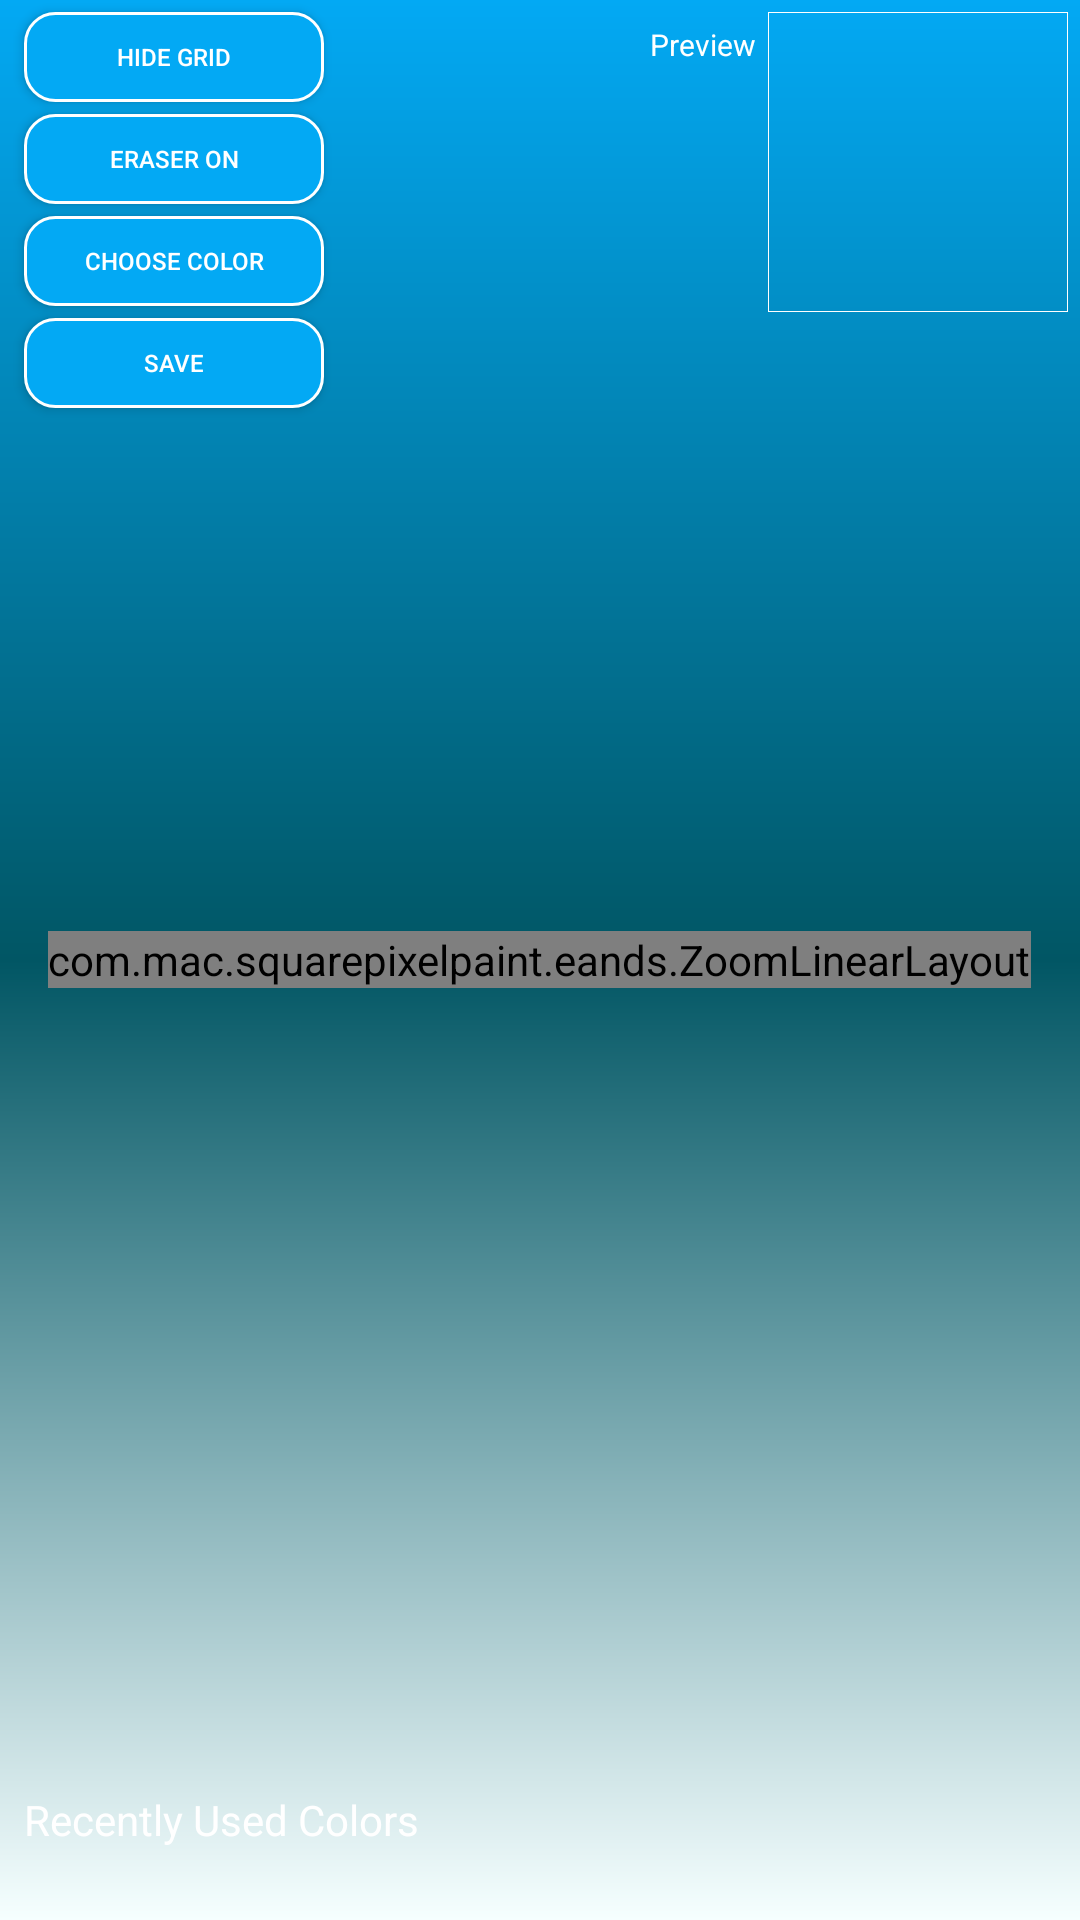

Produce the Android XML layout that renders to this screen, including the resource entries it uses.
<!-- AndroidManifest.xml: application theme Theme.SquarePixelPaint -->
<!-- res/layout/activity_main.xml -->
<?xml version="1.0" encoding="utf-8"?>
<RelativeLayout
    xmlns:android="http://schemas.android.com/apk/res/android"
    xmlns:app="http://schemas.android.com/apk/res-auto"
    xmlns:tools="http://schemas.android.com/tools"


    android:layout_width="match_parent"
    android:layout_height="match_parent"
    android:background="@drawable/gradient_back"

    android:orientation="vertical"

    tools:context=".eands.MainActivity">





    <FrameLayout
        android:layout_width="wrap_content"
        android:id="@+id/frame"

        android:layout_centerInParent="true"
        android:layout_height="wrap_content">


        <com.mac.squarepixelpaint.eands.ZoomLinearLayout

            android:id="@+id/zoom"
            android:layout_width="wrap_content"
            android:layout_height="wrap_content">

        <RelativeLayout
            android:layout_width="match_parent"
            android:layout_height="match_parent">


            <GridView
                android:layout_width="wrap_content"
                android:layout_height="wrap_content"
                android:layout_centerInParent="true"
                android:background="#C6E1B6E8"
                android:verticalSpacing="0dp"
                android:id="@+id/dummy_grid"
                android:numColumns="8"/>


            <GridView
                android:id="@+id/datagrid"
                android:layout_width="wrap_content"
                android:layout_height="wrap_content"
                android:layout_centerInParent="true"
                android:background="@android:color/transparent"
                android:numColumns="8"
                android:verticalSpacing="0dp" />


            <View
                android:id="@+id/view1"
                android:layout_width="1dp"
                android:layout_height="match_parent"
                android:layout_centerInParent="true"
                android:background="@color/white">

            </View>

            <View
                android:layout_width="match_parent"
                android:id="@+id/view2"
                android:layout_centerInParent="true"
                android:background="@color/white"
                android:layout_height="1dp">

            </View>

        </RelativeLayout>
        </com.mac.squarepixelpaint.eands.ZoomLinearLayout>




    </FrameLayout>


    <androidx.appcompat.widget.AppCompatButton
        android:id="@+id/choose_color"
        android:layout_width="100dp"
        android:layout_height="30dp"
        android:layout_below="@id/erase_btn"
        android:layout_marginStart="8dp"
        android:layout_marginTop="4dp"
        android:layout_marginEnd="8dp"
        android:background="@drawable/button_border"
        android:padding="8dp"
        android:text="choose color"
        android:textColor="@color/white"
        android:textSize="8dp">


    </androidx.appcompat.widget.AppCompatButton>

    <androidx.appcompat.widget.AppCompatButton
        android:layout_width="100dp"
        android:layout_height="30dp"
        android:layout_marginTop="4dp"
        android:textSize="8dp"
        android:text="Hide grid"
        android:padding="8dp"
        android:textColor="@color/white"
        android:layout_marginStart="8dp"
        android:background="@drawable/button_border"

        android:id="@+id/remove_grid">


    </androidx.appcompat.widget.AppCompatButton>


    <androidx.appcompat.widget.AppCompatButton
        android:layout_width="100dp"
        android:layout_height="30dp"
        android:padding="8dp"
        android:layout_marginTop="4dp"
        android:layout_below="@id/choose_color"
        android:layout_marginStart="8dp"
        android:text="Save"
        android:textSize="8dp"
        android:textColor="@color/white"
        android:layout_marginEnd="8dp"
        android:background="@drawable/button_border"
        android:id="@+id/saveImage">


    </androidx.appcompat.widget.AppCompatButton>

    <androidx.appcompat.widget.AppCompatButton
        android:layout_width="100dp"
        android:layout_height="30dp"
        android:padding="8dp"
        android:layout_marginTop="4dp"
        android:layout_below="@id/remove_grid"
        android:textSize="8dp"
        android:textColor="@color/white"
        android:layout_marginStart="8dp"
        android:background="@drawable/button_border"
        android:text="Eraser ON"
        android:id="@+id/erase_btn">


    </androidx.appcompat.widget.AppCompatButton>

    <ImageView
        android:layout_width="100dp"
        android:layout_height="100dp"
        android:padding="8dp"
        android:layout_margin="4dp"
        android:background="@drawable/border_white"
        android:id="@+id/iv"
        android:layout_alignParentRight="true">

    </ImageView>

    <androidx.recyclerview.widget.RecyclerView
        android:layout_width="match_parent"
        android:layout_alignParentBottom="true"
        android:padding="8dp"

        android:id="@+id/rec_color"
        android:layout_height="wrap_content">

    </androidx.recyclerview.widget.RecyclerView>

    <TextView
        android:layout_width="wrap_content"
        android:layout_height="wrap_content"
        android:text="Recently Used Colors"
        android:layout_marginBottom="8dp"
        android:textColor="@color/white"
        android:layout_above="@id/rec_color"
        android:textSize="14sp"
        android:layout_marginTop="8dp"
        android:layout_marginStart="8dp"
         />

    <TextView
        android:layout_width="wrap_content"
        android:layout_height="wrap_content"
        android:text="Preview"
        android:textColor="@color/white"
        android:textSize="10sp"
        android:layout_marginTop="8dp"
        android:layout_marginStart="8dp"
        android:layout_marginBottom="8dp"
        android:layout_toStartOf="@id/iv"/>






</RelativeLayout>
<!-- resources referenced by this layout -->
<resources>
  <!-- drawable border_white (drawable-v24) -->
  <?xml version="1.0" encoding="utf-8"?>
  <shape xmlns:android="http://schemas.android.com/apk/res/android"
      android:shape="rectangle">
      <stroke android:color="@color/white"
          android:width="0.2dp"/>
  
  
  </shape>
  <!-- drawable button_border (drawable) -->
  <?xml version="1.0" encoding="utf-8"?>
  <shape xmlns:android="http://schemas.android.com/apk/res/android"
      android:shape="rectangle">
  
      <solid android:color="#03A9F4"/>
      <corners android:radius="10dp"/>
      <stroke android:width="1dp"
          android:color="@color/white"/>
  
  </shape>
  <!-- drawable gradient_back (drawable) -->
  <?xml version="1.0" encoding="utf-8"?>
  <shape xmlns:android="http://schemas.android.com/apk/res/android">
      <solid android:color="#3f5063" />
  
  
  
  
  
  
      <gradient
          android:angle="-90"
          android:centerColor="#015664"
          android:endColor="#F6FFFF"
          android:startColor="#03A9F4" />
  
  
  
  </shape>
  <style name="Theme.SquarePixelPaint" parent="Theme.MaterialComponents.DayNight.NoActionBar">
          
          <item name="colorPrimary">#03A9F4</item>
          <item name="colorPrimaryVariant">#03A9F4</item>
          <item name="colorOnPrimary">@color/white</item>
          
          <item name="colorSecondary">@color/teal_200</item>
          <item name="colorSecondaryVariant">@color/teal_700</item>
          <item name="colorOnSecondary">@color/black</item>
          
          <item name="android:statusBarColor" tools:targetApi="l">?attr/colorPrimaryVariant</item>
          
      </style>
  <!-- not gathered from this repository: default colours our renderer supplied (Android Studio template values) -->
  <color name="teal_200">#FF03DAC5</color>
  <color name="teal_700">#FF018786</color>
  <color name="black">#FF000000</color>
  <color name="white">#FFFFFFFF</color>
</resources>
